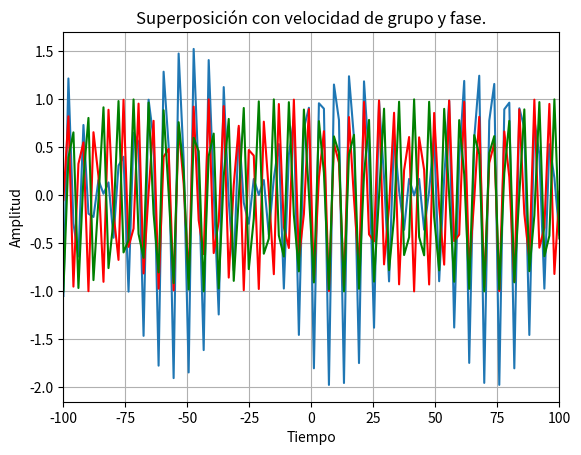

The script that saved this image:
import numpy as np
import matplotlib.pyplot as plt
import math
"Declaramos variables"
x = 1 #Mantenemos un x fijo
E0 = 1
k1 = 11
k2 = 10.
kg = (k1-k2)/2
kp = (k1+k2)/2
c = 0.1
omega_1 = c*k1
omega_2 = c*k2
omega_g = (omega_1-omega_2)/2
omega_p = (omega_1+omega_2)/2
"Se define un vector de tiempo variable"
t = np.linspace(-100,100,100)
Er = []
E1 = []
E2 = []
for i in t:
    E1.append(E0*math.cos(k1*x-omega_1*i))
    E2.append(E0*math.cos(k2*x-omega_2*i))
    Er.append(2*E0*math.cos(kp*x-omega_p*i)*math.cos(kg*x-omega_g*i))
#for j in range(len(E1)):
#    Er.append(E1[j]+E2[j])

E1 = np.array(E1)
E2 = np.array(E2)
Er = np.array(Er)
plt.grid()
plt.xlabel('Tiempo')
plt.ylabel('Amplitud')
plt.xlim(t.min(),t.max())
plt.title('Superposición con velocidad de grupo y fase.')
plt.plot(t,Er)
plt.plot(t,E1,'r')
plt.plot(t,E2,'g')